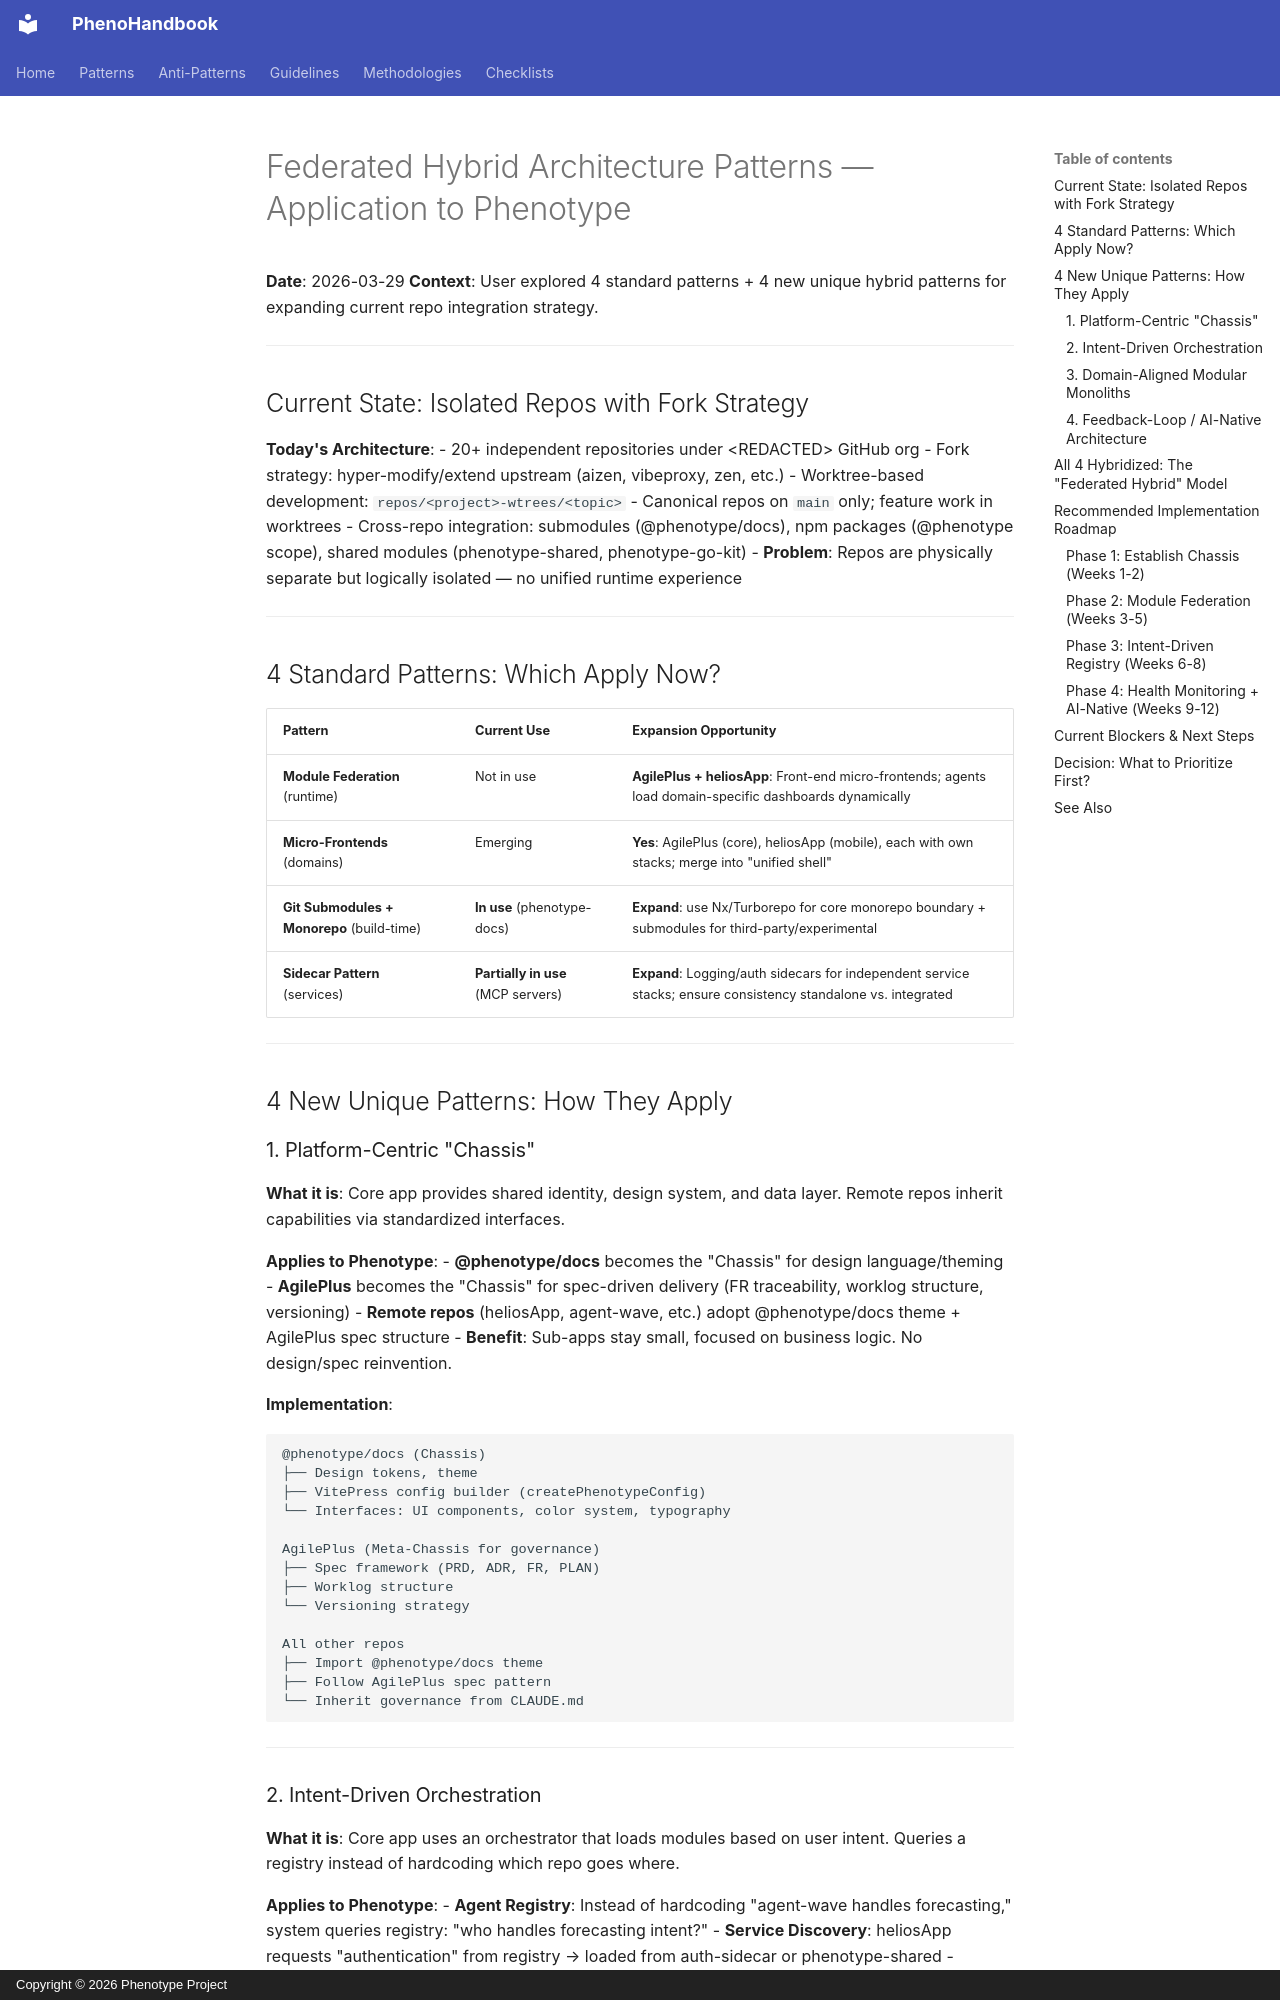

repository: KooshaPari/PhenoShared · page: reference/ARCHITECTURAL_PATTERNS_APPLICATION/index.html · generator: mkdocs · copyright: Copyright © 2026 Phenotype Project

# Federated Hybrid Architecture Patterns — Application to Phenotype

**Date**: 2026-03-29
**Context**: User explored 4 standard patterns + 4 new unique hybrid patterns for expanding current repo integration strategy.

---

## Current State: Isolated Repos with Fork Strategy

**Today's Architecture**:
- 20+ independent repositories under &lt;REDACTED&gt; GitHub org
- Fork strategy: hyper-modify/extend upstream (aizen, vibeproxy, zen, etc.)
- Worktree-based development: `repos/<project>-wtrees/<topic>`
- Canonical repos on `main` only; feature work in worktrees
- Cross-repo integration: submodules (@phenotype/docs), npm packages (@phenotype scope), shared modules (phenotype-shared, phenotype-go-kit)
- **Problem**: Repos are physically separate but logically isolated — no unified runtime experience

---

## 4 Standard Patterns: Which Apply Now?

| Pattern | Current Use | Expansion Opportunity |
|---------|-------------|----------------------|
| **Module Federation** (runtime) | Not in use | **AgilePlus + heliosApp**: Front-end micro-frontends; agents load domain-specific dashboards dynamically |
| **Micro-Frontends** (domains) | Emerging | **Yes**: AgilePlus (core), heliosApp (mobile), each with own stacks; merge into "unified shell" |
| **Git Submodules + Monorepo** (build-time) | **In use** (phenotype-docs) | **Expand**: use Nx/Turborepo for core monorepo boundary + submodules for third-party/experimental |
| **Sidecar Pattern** (services) | **Partially in use** (MCP servers) | **Expand**: Logging/auth sidecars for independent service stacks; ensure consistency standalone vs. integrated |

---

## 4 New Unique Patterns: How They Apply

### 1. Platform-Centric "Chassis"

**What it is**: Core app provides shared identity, design system, and data layer. Remote repos inherit capabilities via standardized interfaces.

**Applies to Phenotype**:
- **@phenotype/docs** becomes the "Chassis" for design language/theming
- **AgilePlus** becomes the "Chassis" for spec-driven delivery (FR traceability, worklog structure, versioning)
- **Remote repos** (heliosApp, agent-wave, etc.) adopt @phenotype/docs theme + AgilePlus spec structure
- **Benefit**: Sub-apps stay small, focused on business logic. No design/spec reinvention.

**Implementation**:
```
@phenotype/docs (Chassis)
├── Design tokens, theme
├── VitePress config builder (createPhenotypeConfig)
└── Interfaces: UI components, color system, typography

AgilePlus (Meta-Chassis for governance)
├── Spec framework (PRD, ADR, FR, PLAN)
├── Worklog structure
└── Versioning strategy

All other repos
├── Import @phenotype/docs theme
├── Follow AgilePlus spec pattern
└── Inherit governance from CLAUDE.md
```

---
